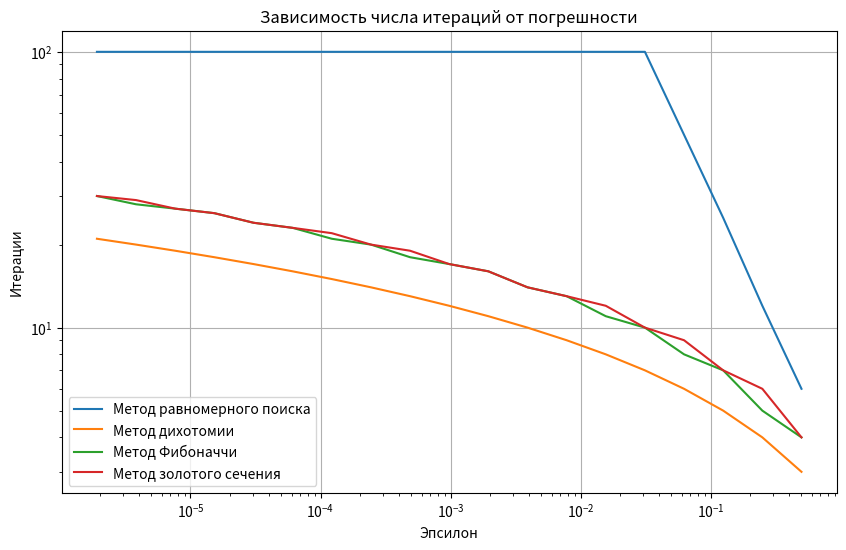

This figure's Python source:
import matplotlib.pyplot as plt
import math
from math import cos, pi, sqrt
def f(x):
    return cos(x - 2 * pi / 3)

def f_neg(x):
    return -f(x)

a = -5 * pi / 3
b = -2 * pi / 3
epsilon = 2**(-16)
N = 100

def uniform_search(f, a, b, epsilon, N):
    n = N
    min_x = a
    min_f = f(a)
    max_tin = b - a

    for i in range(1, n + 1):
        x = a + i * (b - a) / n
        f_x = f(x)
        if f_x < min_f:
            min_f = f_x
            min_x = x
        current_tin = (b - a) / (i + 1)
        max_tin = min(max_tin, current_tin)
        if current_tin < epsilon:
            break
            
    return min_x, min_f, max_tin, i

def dichotomy_method(f, a, b, epsilon, N):
    delta = epsilon / 2
    max_tin = b - a
    n = 0
    while (b - a) / 2 > epsilon and n < N:
        x1 = (a + b) / 2 - delta
        x2 = (a + b) / 2 + delta
        if f(x1) < f(x2):
            b = x2
        else:
            a = x1
        max_tin = min(max_tin, b - a)
        n += 1
    return (a + b) / 2, f((a + b) / 2), max_tin, n

def fibonacci_method(f, a, b, epsilon, N):
    fib = [0, 1]
    while fib[-1] < (b - a) / epsilon:
        fib.append(fib[-1] + fib[-2])
    
    n = min(len(fib) - 1, N)
    k = 0
    x1 = a + fib[n-2] / fib[n] * (b - a)
    x2 = a + fib[n-1] / fib[n] * (b - a)
    
    f1 = f(x1)
    f2 = f(x2)
    max_tin = b - a
    # дадада

    # flfl
    while k < n - 2 and (b - a) > epsilon:
        k += 1
        if f1 > f2:
            a = x1
            x1 = x2
            f1 = f2
            x2 = a + fib[n-k-1] / fib[n-k] * (b - a)
            f2 = f(x2)
        else:
            b = x2
            x2 = x1
            f2 = f1
            x1 = a + fib[n-k-2] / fib[n-k] * (b - a)
            f1 = f(x1)
        max_tin = min(max_tin, b - a)
    
    return (x1 + x2) / 2, f((x1 + x2) / 2), max_tin, k

def golden_section_search(f, a, b, epsilon, N):
    phi = (1 + sqrt(5)) / 2
    resphi = 2 - phi
    
    x1 = a + resphi * (b - a)
    x2 = b - resphi * (b - a)
    
    f1 = f(x1)
    f2 = f(x2)
    max_tin = b - a
    n = 0
    
    while abs(b - a) > epsilon and n < N:
        if f1 < f2:
            b = x2
            x2 = x1
            f2 = f1
            x1 = a + resphi * (b - a)
            f1 = f(x1)
        else:
            a = x1
            x1 = x2
            f1 = f2
            x2 = b - resphi * (b - a)
            f2 = f(x2)
        max_tin = min(max_tin, b - a)
        n += 1
    
    return (a + b) / 2, f((a + b) / 2), max_tin, n

epsilon_values = [2**(-i) for i in range(1, 20)]
iterations_list = []

methods = [
    ("Метод равномерного поиска", uniform_search),
    ("Метод дихотомии", dichotomy_method),
    ("Метод Фибоначчи", fibonacci_method),
    ("Метод золотого сечения", golden_section_search)
]

results = []

for name, method in methods:
    iterations_per_epsilon = []
    for eps in epsilon_values:
        result, value, max_tin, iterations = method(f_neg, a, b, eps, N)  # Используем f_neg
        iterations_per_epsilon.append(iterations)
    
    result, value, max_tin, iterations = method(f_neg, a, b, epsilon, N)
    results.append((name, result, -value, max_tin, iterations))  # Инвертируем значение обратно
    iterations_list.append(iterations_per_epsilon)

plt.figure(figsize=(10, 6))

for i, (name, _) in enumerate(methods):
    plt.plot(epsilon_values, iterations_list[i], label=name)

plt.xscale('log')
plt.yscale('log')
plt.xlabel('Эпсилон')
plt.ylabel('Итерации')
plt.title('Зависимость числа итераций от погрешности')
plt.legend()
plt.grid(True)
plt.show()

for name, result, value, max_tin, iterations in results:
    print(f"{name}:\tМаксимум x = {result:.6f}\tf(x) = {value:.6f}\tМаксимальная длина ТИН = {max_tin:.6f}\tИтерации = {iterations}")
